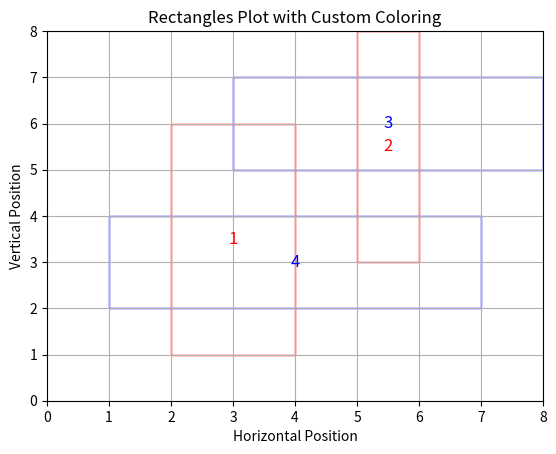

Recreate this plot in Python.
import matplotlib.pyplot as plt

def hash_indices(arr):
    index_dict = {}
    for index, value in enumerate(arr):
        if value not in index_dict:
            index_dict[value] = []
        index_dict[value].append(index + 1)
    for key in index_dict:
        index_dict[key] = tuple(index_dict[key])
    return index_dict

H=[4, 1, 3, 1, 2, 2, 4, 3]
V=[1, 4, 2, 4, 3, 1, 3, 2]

result_h = hash_indices(H)
result_v = hash_indices(V)

print(result_h)
print(result_v)

rectangles = {}
for key in result_h.keys():
    h_start, h_end = result_h[key]
    v_start, v_end = result_v[key]
    rectangles[key] = {
        'bottom_left': (h_start, v_start),
        'top_right': (h_end, v_end),
    }

fig, ax = plt.subplots()

for key, coords in rectangles.items():
    bottom_left = coords['bottom_left']
    top_right = coords['top_right']
    width = top_right[0] - bottom_left[0]
    height = top_right[1] - bottom_left[1]
    
    rand_arr = []
    for i in range(1,int((len(H)-1)/2)):
        rand_arr.append(i)
    color = 'red' if key in rand_arr else 'blue'
    
    rect = plt.Rectangle(bottom_left, width, height, fill=None, edgecolor=color)
    ax.add_patch(rect)
    
    ax.text(
        bottom_left[0] + width / 2,
        bottom_left[1] + height / 2,
        str(key),
        fontsize=12,
        color=color,
        ha='center',
        va='center'
    )
ax.set_xlim(0, max(max(result_h.values())[1], max(result_v.values())[1]) + 1)
ax.set_ylim(0, max(max(result_h.values())[1], max(result_v.values())[1]) + 1)
ax.set_xlabel('Horizontal Position')
ax.set_ylabel('Vertical Position')
ax.set_title('Rectangles Plot with Custom Coloring')
plt.grid()
plt.show()